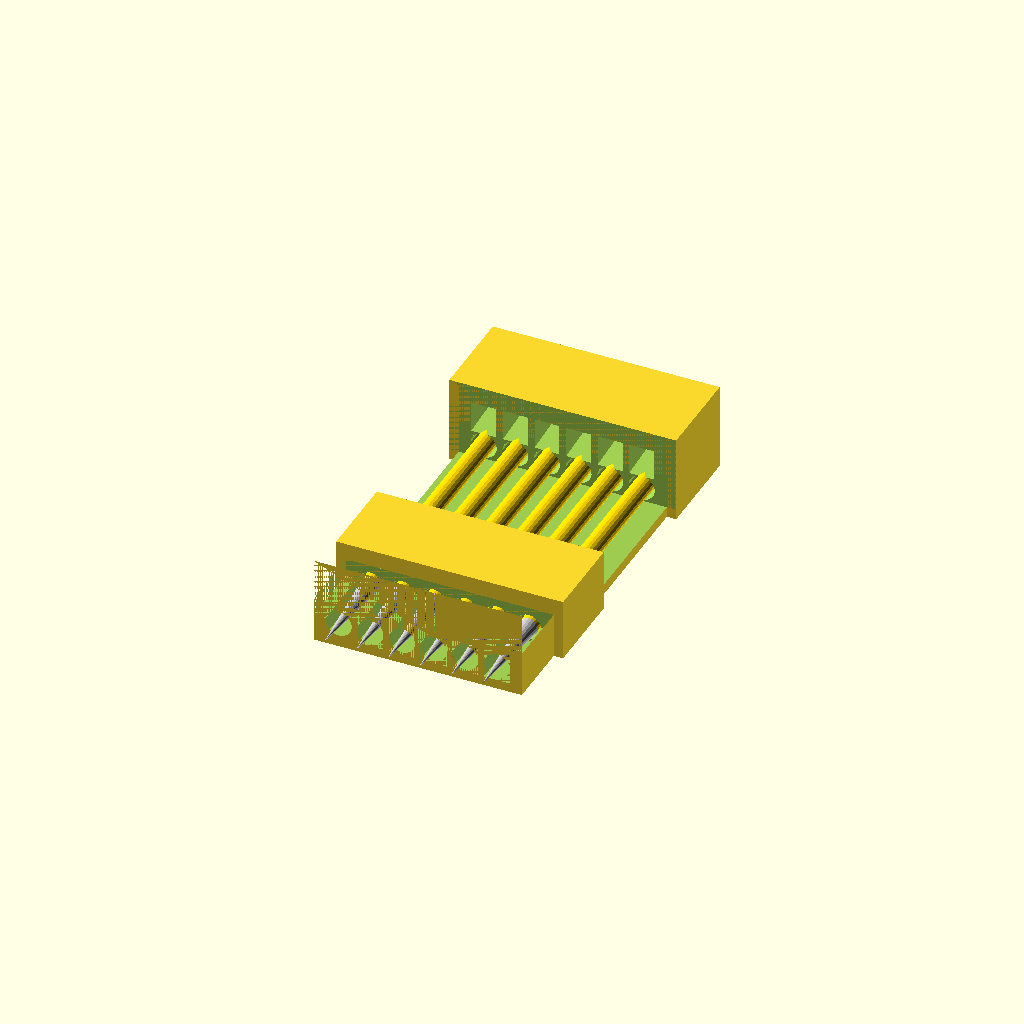
Cell 1 — every parameter at its default value.
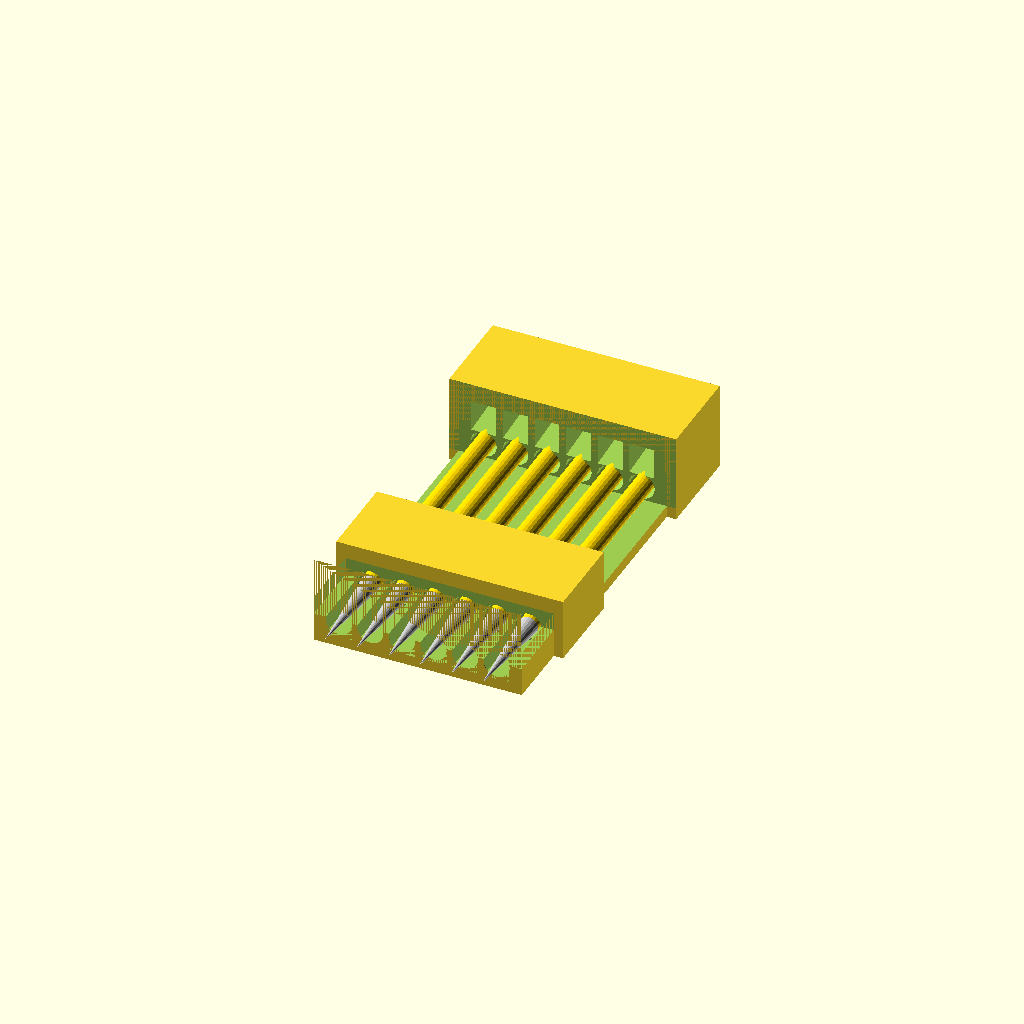
Cell 2: base_thickness = 0.2 (everything else at default).
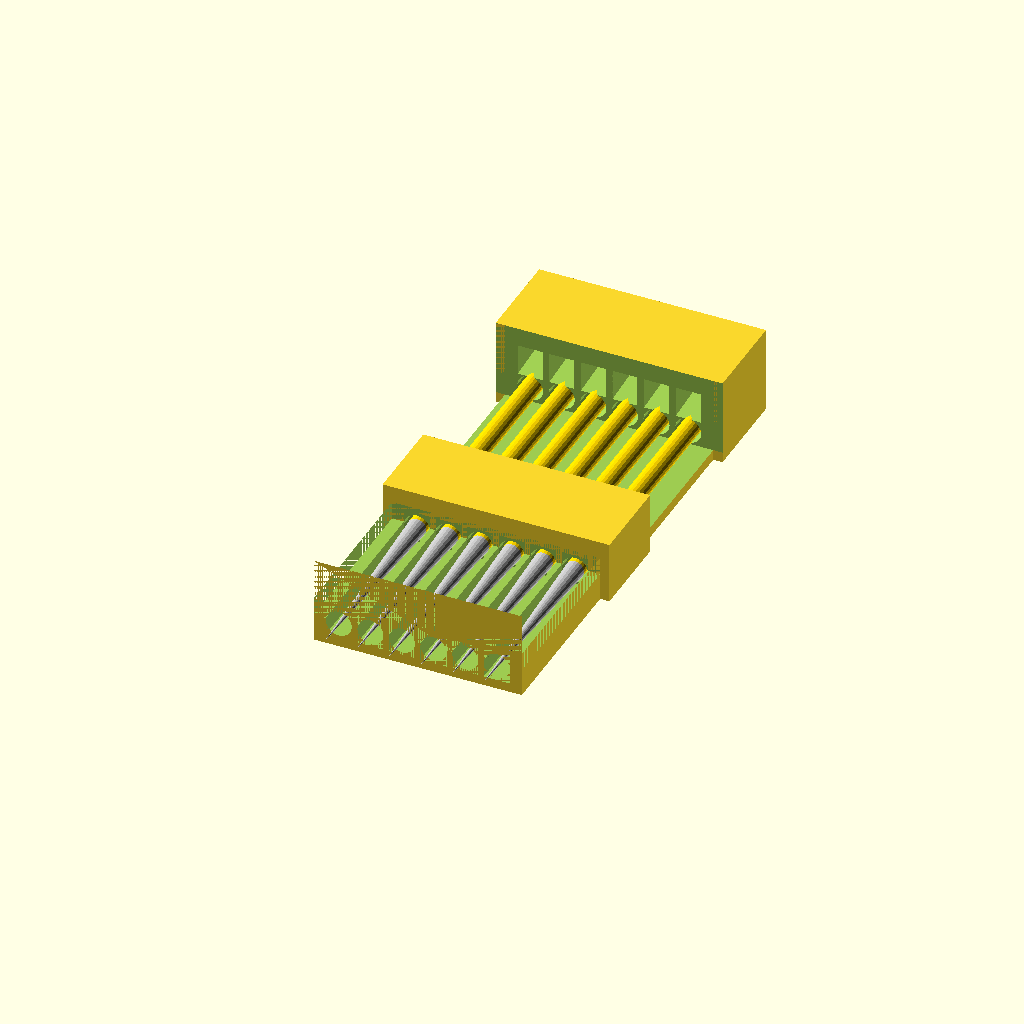
Cell 3: ppext = 16 (everything else at default).
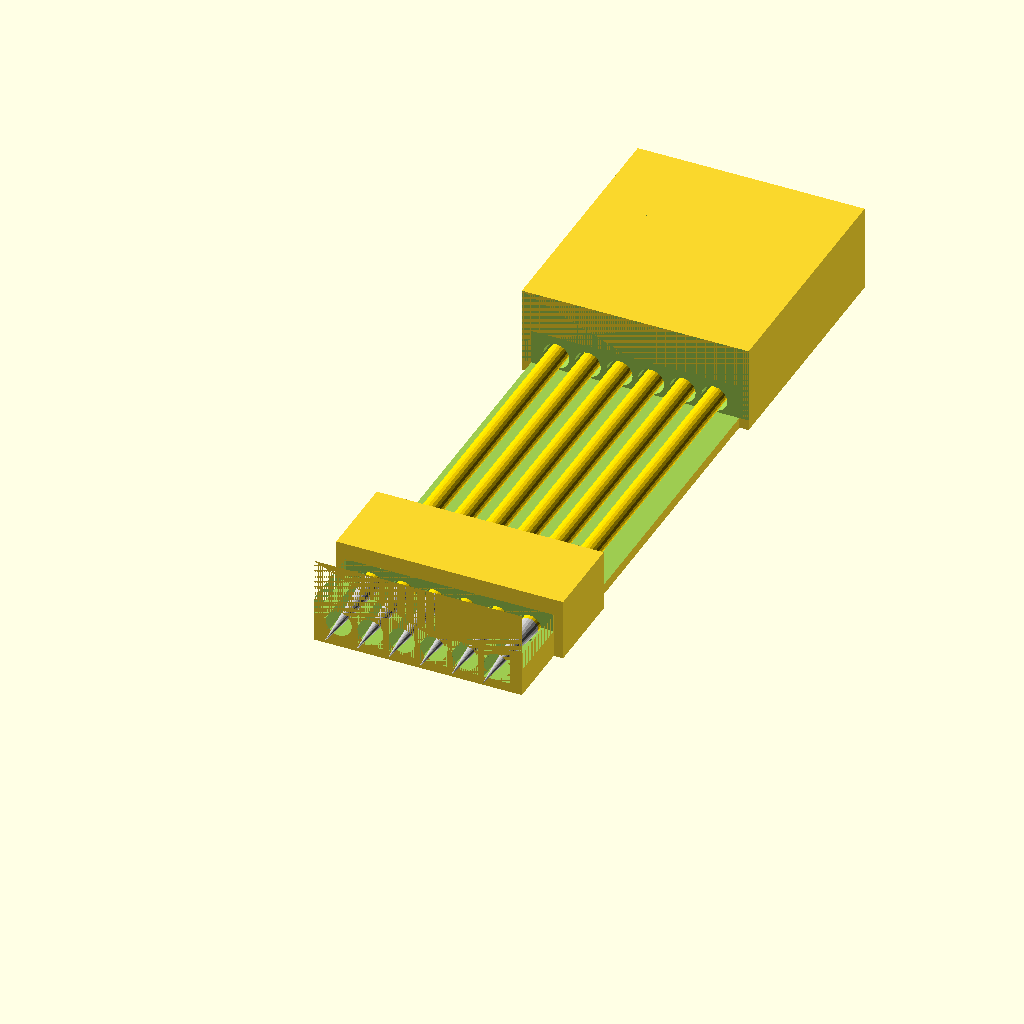
Cell 4 — ppbody set to 50, the other parameters unchanged.
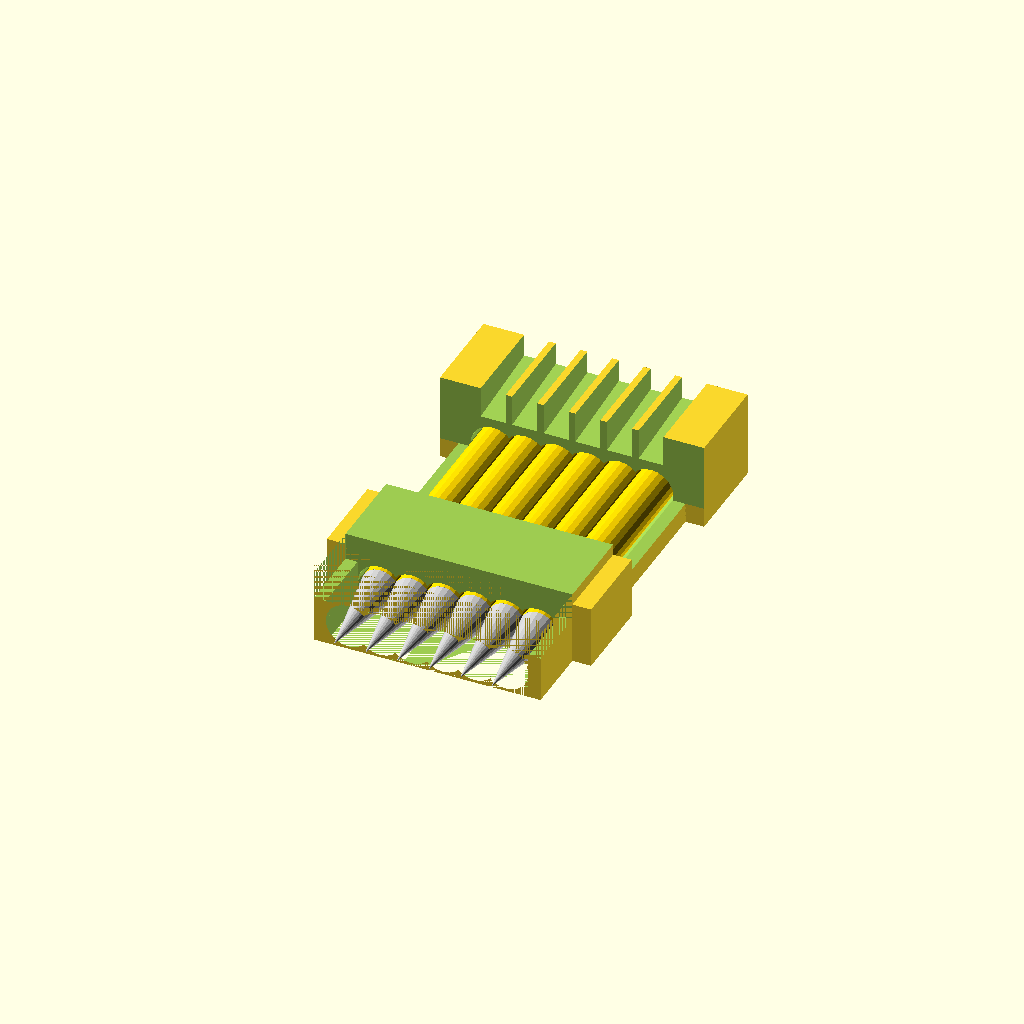
Cell 5: the same model with ppdia = 3.
One fixed orthographic camera (rotation 55°, 0°, 25°; colour scheme Cornfield) for every cell.
The OpenSCAD source (pogo_pin_serial_adapter/pogo_pin_serial_adaptor.scad):
$fn=20;
/*
  Pogo Pin Serial Adaptor
  Author: Brian Khuu 2019
  
  This is similar to https://hackaday.com/2017/08/04/pogo-pin-serial-adapter-thing/
  But is fully 3D printed without need for PCB. This may be useful for Arduino serial adaptors.
  
  I used P100-E2 probes for this
*/

// Designed For Printer Nozzle
printer_nozzle=0.4;

// Base Thickness
base_thickness = 0.1;

/* probe pin spec */
ppext = 8; // Probe extention length
ppbody = 25; // Body of the probe
ppdia = 1.5; // probe pin diameter

ppdiatol = 0.6; // tolerance for fitting
ppinset = 2.5;

ppdiaoutset = ppext-ppinset; // How far to space out to allow for side fits
echo(ppdiaoutset);

/* Castellated Module Pin Spacing and count */

// Pin Count
ppc = 6;

// Pin Spacing
pps = 2.54;

// PCB Thickness
pcb_thickness = 1.1; // 1mm Open Log Clone

// PCB Probe Offset
pcb_probe_offset = 1.3;

/* Clip */
clip_tab = 5; // Clip tab to more easily open the clip

/* pcb */
pcb_h = 2; // pcb thickness

/* calc */
boxx = ppc * pps + ppdia;
boxy = 2 + ppbody + ppdiaoutset;
boxh = base_thickness+pcb_probe_offset+ppdiatol+5;

module probe_pin_req()
{
  inset=0;
  translate([0,0,-ppbody])
  union()
  {
    translate([0,0,0])
      cylinder(r1=(ppdia)/2,r2=(ppdia+ppdiatol)/2, h=3);
    translate([0,0,1])
      cylinder(r=(ppdia+ppdiatol)/2, h=ppbody+ppext+1);
    %color("gold") cylinder(r=ppdia/2, h=ppbody);
    %color("silver") translate([0,0,ppbody])
      cylinder(r=ppdia/2, r2=0, h=ppext);
  }
}

module openlog_clone_programmer_jig()
{
  difference()
  {  
    /* Bulk */
    union()
    {
      difference()
      {
        cube([boxx,boxy,boxh]);
        translate([-5, 0, base_thickness+pcb_probe_offset+ppdia*1.5]) 
          cube([ppc * pps+10,ppbody, 5]);
      }
      translate([-(ppdia)/2, ppdiaoutset+7+ppbody/2, 0]) 
        cube([boxx+(ppdia),boxy-(ppdiaoutset+7+ppbody/2), boxh]);
      translate([-(ppdia)/2, ppdiaoutset, 0]) 
        cube([boxx+(ppdia),7, 5]);
    }

    /* Probe Access Cutout */
    translate([-5, ppdiaoutset+7, base_thickness+ppdia/2]) 
      cube([ppc * pps+10,ppbody/2, 10]);
      
    /* Module Cutout */
    translate([0, -0.001, base_thickness+ppdia+ppdiatol]) 
      cube([boxx,ppdiaoutset, boxh]);
      
    /* Probe */
    for ( xi = [0 : 1 : ppc-1] )
    {
      translate([ppdia/2+pps/2+pps*xi, 0, base_thickness])
      union()
      {
        translate([0, ppdiaoutset, pcb_probe_offset+ppdiatol])
          rotate([90,0,0])
          probe_pin_req();
        
        translate([0, ppdiaoutset, pcb_probe_offset+ppdiatol])
          rotate([180,0,0])
            translate([0, (ppdiaoutset)/2, 0])
              cube([ppdia+ppdiatol,(ppdiaoutset),ppdia+1], center=true);
      }
    }
    
    /* Wire Guide (To solder onto the probe) */
    for ( xii = [0 : 1 : ppc-1] )
    {
      translate([ppdia/2+pps/2+pps*xii, boxy+1, base_thickness+ppdia+1.5+pcb_probe_offset+ppdiatol])
        rotate([95,0,0])
          cube([2,2.5,20],center=true);
    }
  }
}

openlog_clone_programmer_jig();
Customizer parameters (derived from the source; name, type, default, range or options):
printer_nozzle: number, default 0.4
base_thickness: number, default 0.1
ppext: number, default 8
ppbody: number, default 25
ppdia: number, default 1.5
ppdiatol: number, default 0.6
ppinset: number, default 2.5
ppc: number, default 6
pps: number, default 2.54
pcb_thickness: number, default 1.1
pcb_probe_offset: number, default 1.3
clip_tab: number, default 5
pcb_h: number, default 2
